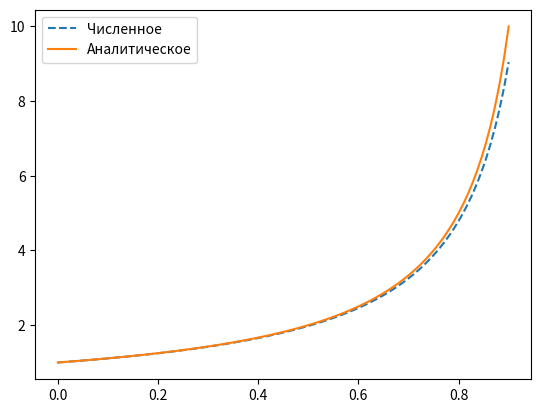

Generate this figure with matplotlib:
import numpy as np
from matplotlib import pyplot as plt

def f(t, y):
    return y ** 2

y0 = 1
a = 0
b = 0.9
n = 100
h = (b - a) / n

alpha1 = 1
beta1 = 3 / 2
beta2 = -1 / 2

y = [y0, y0 + h]
t = np.linspace(a, b, n)
for i in range(2, n):
    y.append(alpha1 * y[-1] + beta1 * h * f(t[i], y[-1]) + beta2 * h * f(t[i - 1], y[-2]))

plt.plot(t, y, '--', label="Численное")
plt.plot(t, 1 / (1 - t), '-', label="Аналитическое")
plt.legend()
plt.show()
